Run: headless pygame with SDL's dummy video driver; simulated clock (each Clock.tick advances the game by its frame time, no real sleeping); random seed 0; keys injected as events and as key.get_pressed() state; no mouse input.
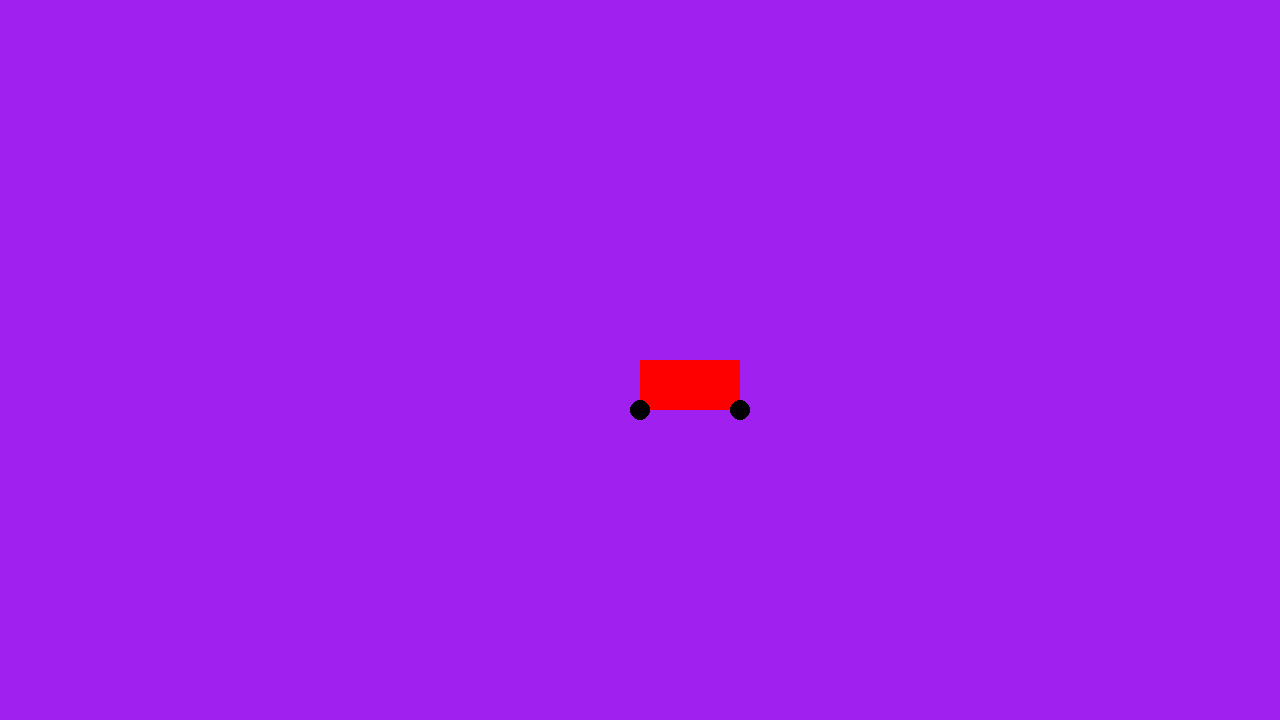
Frame 1 of 4 · flips 1–60 · no input
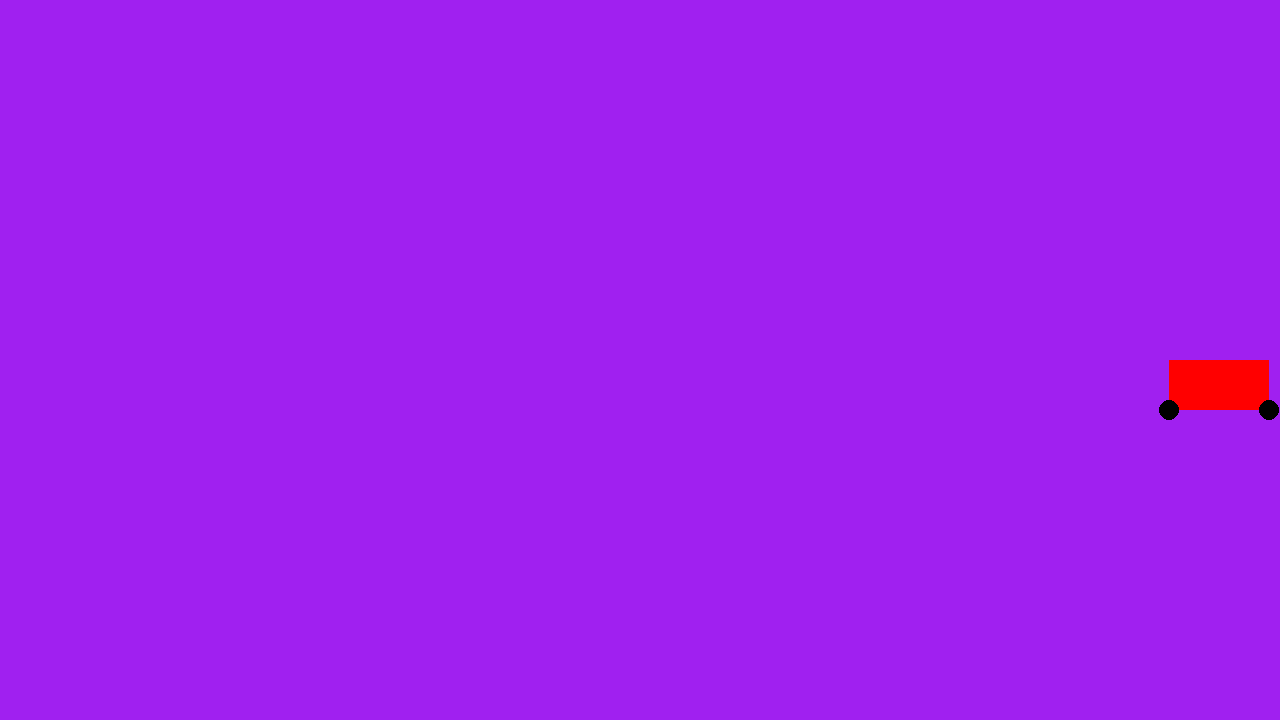
Frame 2 of 4 · flips 61–180 · tapped SPACE, RETURN · held RIGHT (→), D
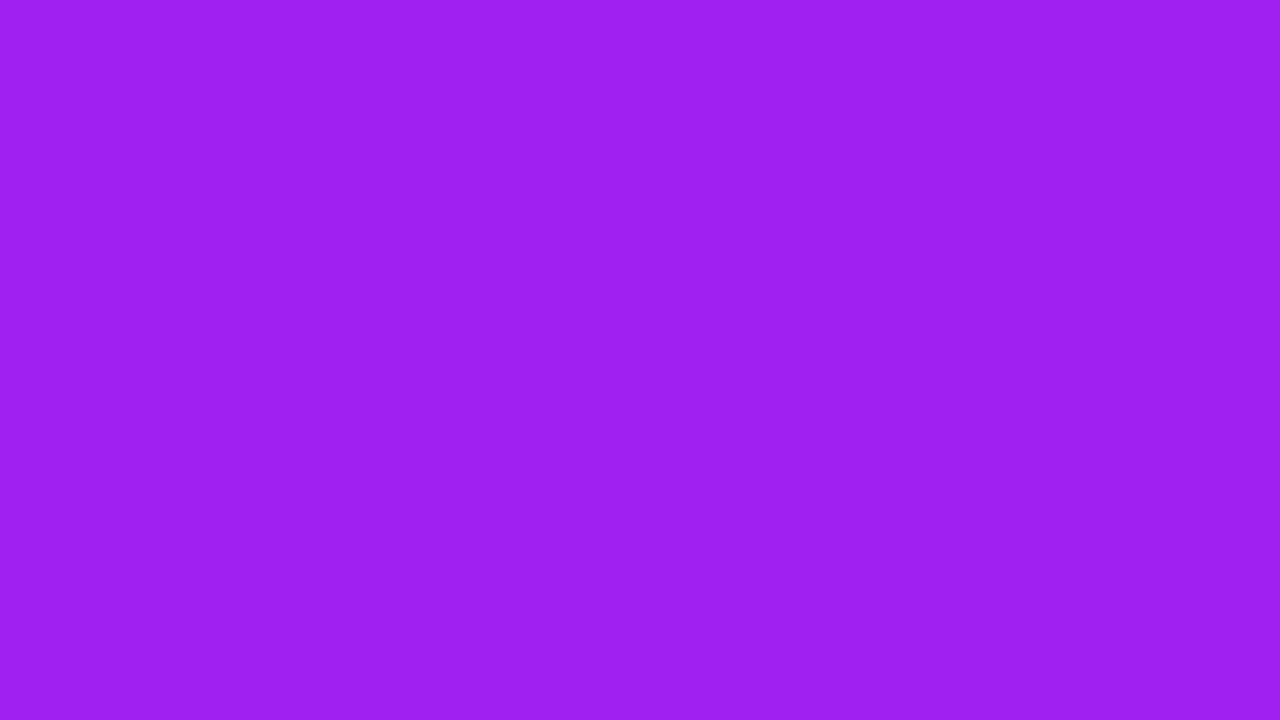
Frame 3 of 4 · flips 181–300 · held DOWN (↓), S
Frame 4 of 4 · flips 301–420 · held LEFT (←), A, UP (↑), W · screen unchanged from frame 3, image omitted

The pygame program that drew these frames:

import pygame

pygame.init()
screen = pygame.display.set_mode((1280,720))
clock = pygame.time.Clock()
running = True
dt = 0
player_pos = pygame.Vector2(screen.get_width() / 2, screen.get_height() / 2)
player_acc = 0
acceleration = 1000
cube_width = 100
cube_height = 50
cube = pygame.Rect(0,0, cube_width, cube_height)
max_speed = 300

while running:
    #check for stop
    for event in pygame.event.get():
        if event.type == pygame.QUIT:
            running=False
    

    screen.fill("purple")
    cube.x = player_pos.x
    cube.y = player_pos.y
    pygame.draw.rect(screen, "red", cube)
    pygame.draw.circle(screen, "black", (cube.x, cube.y+cube.height), 10)
    pygame.draw.circle(screen, "black", (cube.x+cube.width, cube.y+cube.height), 10)

    # move left right
    keys = pygame.key.get_pressed()

    if keys[pygame.K_a]:
        player_acc -= acceleration * dt
    if keys[pygame.K_d]:
        player_acc += acceleration * dt

    # Clamp speed
    player_acc = max(-max_speed, min(max_speed, player_acc))

    # Update position
    player_pos.x += player_acc * dt


    pygame.display.flip()
    dt = clock.tick(60) / 1000

pygame.quit()
